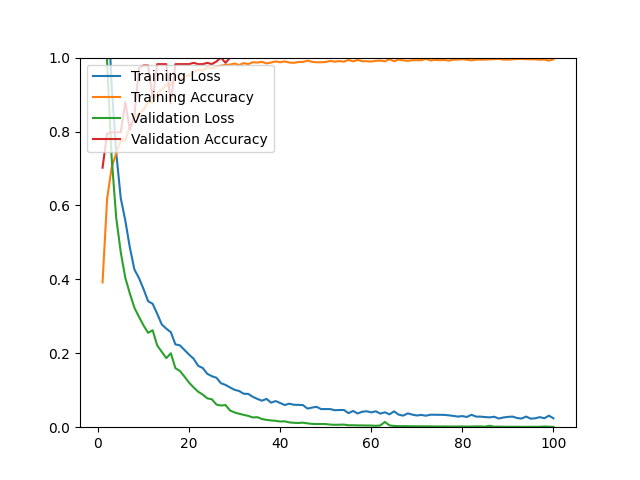

Data behind this chart, as committed beside it:
epoch, loss, acc, val_loss, val_acc
1, 1.481, 0.3919, 1.312, 0.7021
2, 1.188, 0.6176, 0.9897, 0.7943
3, 0.9232, 0.7026, 0.7295, 0.7979
4, 0.7431, 0.7408, 0.5666, 0.7979
5, 0.6195, 0.7759, 0.4734, 0.7979
6, 0.5591, 0.7763, 0.4042, 0.8794
7, 0.4857, 0.8141, 0.3614, 0.8050
8, 0.4266, 0.8377, 0.3231, 0.8440
9, 0.4037, 0.8456, 0.2987, 0.9716
10, 0.3737, 0.8594, 0.2754, 0.9787
11, 0.3409, 0.8787, 0.2554, 0.9787
12, 0.3339, 0.8795, 0.2623, 0.8901
13, 0.3069, 0.9031, 0.2213, 0.9823
14, 0.2781, 0.9134, 0.2038, 0.9823
15, 0.2666, 0.9263, 0.1869, 0.9823
16, 0.2569, 0.9260, 0.2000, 0.8759
17, 0.2240, 0.9512, 0.1596, 0.9823
18, 0.2213, 0.9417, 0.1520, 0.9823
19, 0.2088, 0.9488, 0.1367, 0.9823
20, 0.1964, 0.9516, 0.1205, 0.9823
21, 0.1851, 0.9610, 0.1076, 0.9858
22, 0.1659, 0.9673, 0.0960, 0.9823
23, 0.1602, 0.9642, 0.0881, 0.9823
24, 0.1444, 0.9736, 0.0780, 0.9858
25, 0.1380, 0.9709, 0.0755, 0.9823
26, 0.1338, 0.9756, 0.0613, 0.9894
27, 0.1190, 0.9783, 0.0587, 1
28, 0.1144, 0.9803, 0.0599, 0.9858
29, 0.1076, 0.9811, 0.0452, 1
30, 0.1011, 0.9839, 0.0399, 1
31, 0.0978, 0.9799, 0.0364, 1
32, 0.0905, 0.9850, 0.0334, 1
33, 0.0901, 0.9823, 0.0305, 1
34, 0.0820, 0.9874, 0.0264, 1
35, 0.0765, 0.9866, 0.0271, 1
36, 0.0717, 0.9886, 0.0221, 1
37, 0.0766, 0.9842, 0.0198, 1
38, 0.0664, 0.9866, 0.0183, 1
39, 0.0707, 0.9898, 0.0173, 1
40, 0.0655, 0.9874, 0.0154, 1
41, 0.0600, 0.9898, 0.0159, 1
42, 0.0636, 0.9866, 0.0130, 1
43, 0.0607, 0.9858, 0.0119, 1
44, 0.0604, 0.9882, 0.0114, 1
45, 0.0598, 0.9882, 0.0123, 1
46, 0.0503, 0.9917, 0.0103, 1
47, 0.0530, 0.9886, 0.0090, 1
48, 0.0552, 0.9874, 0.0085, 1
49, 0.0489, 0.9874, 0.0086, 1
50, 0.0491, 0.9882, 0.0085, 1
51, 0.0490, 0.9909, 0.0070, 1
52, 0.0459, 0.9890, 0.0065, 1
53, 0.0465, 0.9905, 0.0067, 1
54, 0.0465, 0.9890, 0.0070, 1
55, 0.0380, 0.9937, 0.0052, 1
56, 0.0439, 0.9898, 0.0053, 1
57, 0.0371, 0.9937, 0.0049, 1
58, 0.0418, 0.9902, 0.0048, 1
59, 0.0431, 0.9902, 0.0045, 1
60, 0.0401, 0.9894, 0.0045, 1
... 40 more rows
